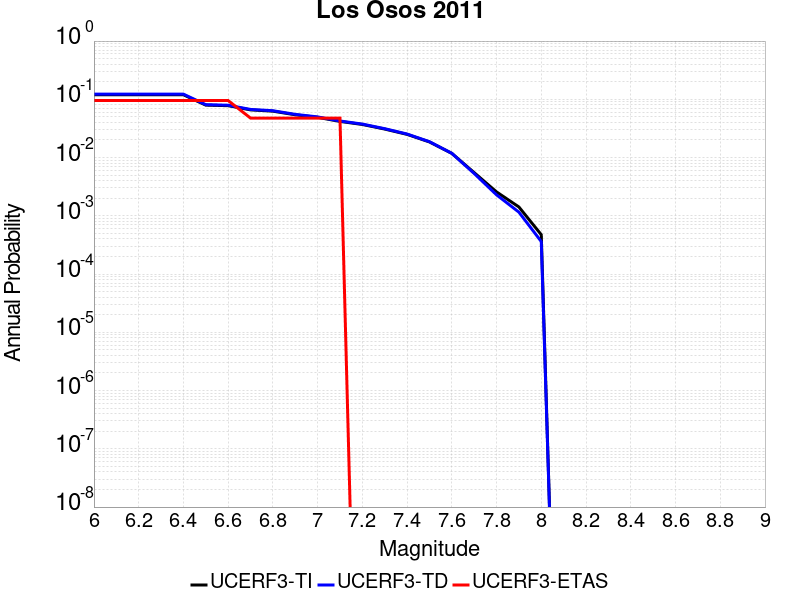

Source data for this figure (header and first rows):
Magnitude, UCERF3-TI Prob, UCERF3-TD Prob, UCERF3-ETAS Prob
6.0, 0.1197, 0.1227, 0.09524
6.1, 0.1197, 0.1227, 0.09524
6.2, 0.1197, 0.1227, 0.09524
6.3, 0.1197, 0.1227, 0.09524
6.4, 0.1197, 0.1227, 0.09524
6.5, 0.07943, 0.08094, 0.09524
6.6, 0.07775, 0.07921, 0.09524
6.7, 0.06586, 0.06706, 0.04762
6.8, 0.06261, 0.06373, 0.04762
6.9, 0.05424, 0.05518, 0.04762
7.0, 0.04906, 0.04989, 0.04762
7.1, 0.04177, 0.04245, 0.04762
7.2, 0.03699, 0.03757, 0.0
7.3, 0.03086, 0.03132, 0.0
7.4, 0.02501, 0.02535, 0.0
7.5, 0.01854, 0.01874, 0.0
7.6, 0.01181, 0.01183, 0.0
7.7, 0.005509, 0.005332, 0.0
7.8, 0.002573, 0.002292, 0.0
7.9, 0.001418, 0.001155, 0.0
8.0, 4.7398292E-4, 3.6155724E-4, 0.0
